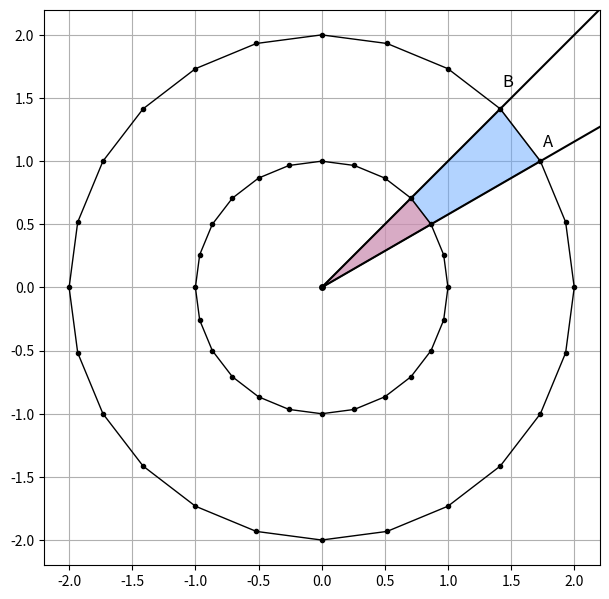

Source code (Python): (Note: this script raises an exception after producing the figure.)
import matplotlib.pyplot as plt
import numpy as np
from matplotlib.patches import Polygon


def plot_inner_outer_pegs(num_pegs=16, i=2):
    angles = np.linspace(0, 2 * np.pi, num_pegs, endpoint=False)

    r_inner = 1
    r_outer = 2 * r_inner

    # peg coordinates
    inner_points = np.column_stack((r_inner * np.cos(angles), r_inner * np.sin(angles)))
    outer_points = np.column_stack((r_outer * np.cos(angles), r_outer * np.sin(angles)))

    fig, ax = plt.subplots(figsize=(6, 6))
    ax.set_aspect("equal")
    ax.grid(True, zorder=0)
    ax.axis("on")

    ax.set_xlim(-r_outer * 1.1, r_outer * 1.1)
    ax.set_ylim(-r_outer * 1.1, r_outer * 1.1)

    # polygons
    ax.add_patch(Polygon(inner_points, closed=True, fill=False, edgecolor="black", linewidth=1, zorder=4))
    ax.add_patch(Polygon(outer_points, closed=True, fill=False, edgecolor="black", linewidth=1, zorder=4))

    # pegs
    ax.plot(inner_points[:, 0], inner_points[:, 1], "ko", markersize=3, zorder=5)
    ax.plot(outer_points[:, 0], outer_points[:, 1], "ko", markersize=3, zorder=5)
    ax.plot(0, 0, "ko", markersize=4, zorder=5)  # center point

    center = np.array([0, 0])
    i_mod = i % num_pegs
    i_next_mod = (i + 1) % num_pegs

    dir1 = inner_points[i_mod] / np.linalg.norm(inner_points[i_mod])
    dir2 = outer_points[i_next_mod] / np.linalg.norm(outer_points[i_next_mod])

    extension_length = r_outer * 10
    line1_end = center + dir1 * extension_length
    line2_end = center + dir2 * extension_length

    # lines
    ax.plot([center[0], line1_end[0]], [center[1], line1_end[1]], "k-", zorder=5)
    ax.plot([center[0], line2_end[0]], [center[1], line2_end[1]], "k-", zorder=5)

    # labels
    label_offset = 0.3
    label_pos1 = center + dir1 * (r_outer + label_offset)
    label_pos2 = center + dir2 * (r_outer + label_offset)
    ax.text(label_pos1[0] - 0.2, label_pos1[1], "A", fontsize=12, ha="center", va="center")
    ax.text(label_pos2[0] - 0.15, label_pos2[1], "B", fontsize=12, ha="center", va="center")

    # function to check if a point is between two vectors (CCW)
    def is_between(p, a, b):
        def ccw(o, a, b):
            return (a[0] - o[0]) * (b[1] - o[1]) - (a[1] - o[1]) * (b[0] - o[0])

        return ccw(center, a, p) >= 0 and ccw(center, b, p) <= 0

    # inner circle
    inner_section_pts = [center]
    for pt in inner_points:
        if is_between(pt, inner_points[i_mod], outer_points[i_next_mod]):
            inner_section_pts.append(pt)
    inner_section_pts.append(center)
    inner_patch = Polygon(
        inner_section_pts,
        closed=True,
        fill=True,
        facecolor="#ff858d",
        edgecolor="black",
        linewidth=1,
        zorder=3,
        alpha=0.5,
    )
    ax.add_patch(inner_patch)

    # outer circle
    outer_section_pts = [center]
    for pt in outer_points:
        if is_between(pt, inner_points[i_mod], outer_points[i_next_mod]):
            outer_section_pts.append(pt)
    outer_section_pts.append(center)
    outer_patch = Polygon(
        outer_section_pts,
        closed=True,
        fill=True,
        facecolor="#66a8ff",
        edgecolor="black",
        linewidth=1,
        zorder=2,
        alpha=0.5,
    )
    ax.add_patch(outer_patch)

    plt.tight_layout(pad=0)
    plt.subplots_adjust(right=0.98)
    plt.savefig("../../docs/assets/upsampling.png")
    plt.show()


if __name__ == "__main__":
    plot_inner_outer_pegs(num_pegs=24, i=2)
